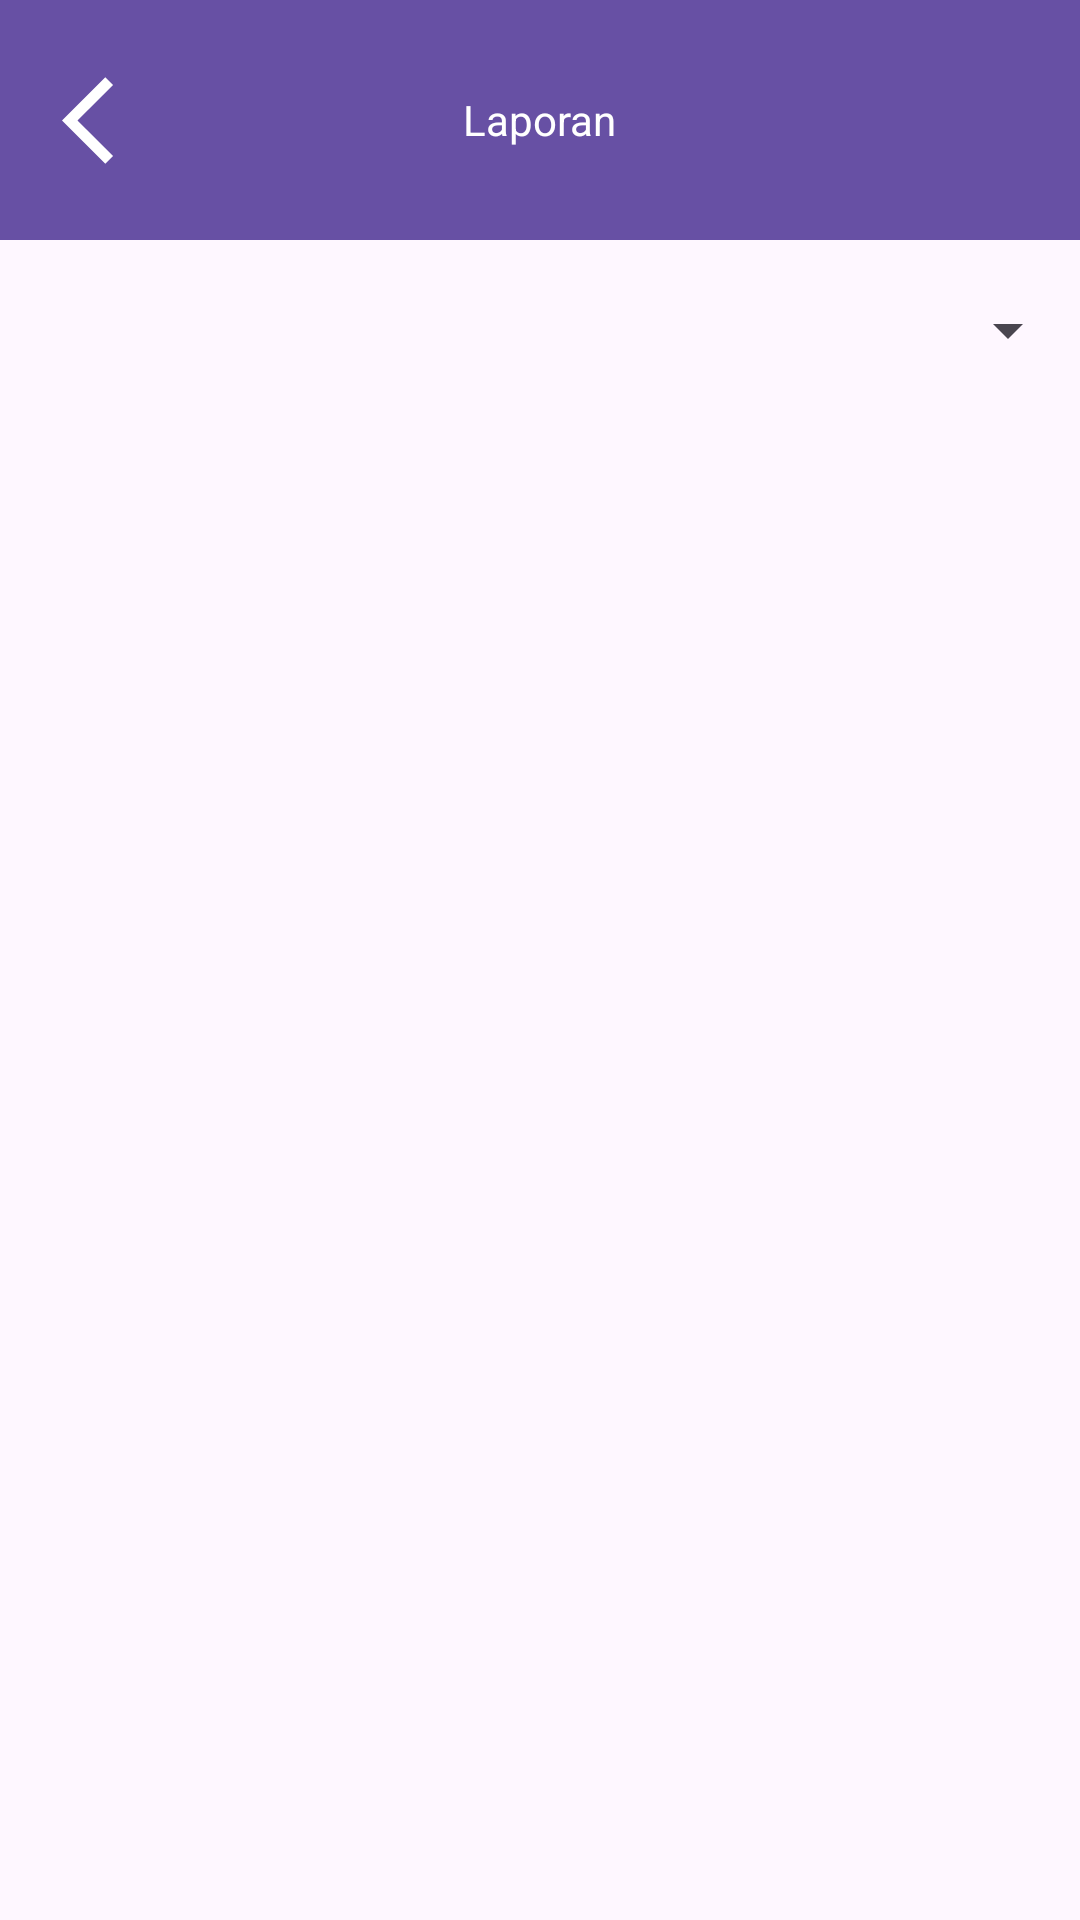

Produce the Android XML layout that renders to this screen, including the resource entries it uses.
<!-- AndroidManifest.xml: application theme Theme.TokoLia -->
<!-- res/layout/activity_history.xml -->
<?xml version="1.0" encoding="utf-8"?>
<androidx.constraintlayout.widget.ConstraintLayout xmlns:android="http://schemas.android.com/apk/res/android"
    xmlns:app="http://schemas.android.com/apk/res-auto"
    xmlns:tools="http://schemas.android.com/tools"
    android:layout_width="match_parent"
    android:layout_height="match_parent"
    tools:context=".Activity.HistoryActivity">

    <com.google.android.material.appbar.AppBarLayout
        android:id="@+id/appBarLayout9"
        android:layout_width="match_parent"
        android:layout_height="wrap_content"
        app:layout_constraintEnd_toEndOf="parent"
        app:layout_constraintStart_toStartOf="parent"
        app:layout_constraintTop_toTopOf="parent">

        <com.google.android.material.appbar.MaterialToolbar
            android:id="@+id/toolbarHistory"
            android:layout_width="match_parent"
            android:layout_height="80dp"
            android:background="?attr/colorPrimary"
            android:minHeight="?attr/actionBarSize"
            android:theme="?attr/actionBarTheme"
            app:navigationIcon="@drawable/baseline_arrow_back_ios_24"
            app:navigationIconTint="@color/white"
            app:titleTextAppearance="@style/TextAppearance.AppCompat.Widget.ActionBar.Title2"
            app:title="Laporan"
            app:titleCentered="true"
            app:titleTextColor="@color/white"
            app:buttonGravity="center_vertical"
            android:paddingStart="10dp"/>

        <Spinner
            android:id="@+id/spinnerJenis"
            android:layout_width="match_parent"
            android:layout_height="60dp"
            android:paddingHorizontal="15dp" />

    </com.google.android.material.appbar.AppBarLayout>

    <View
        android:id="@+id/divider6"
        android:layout_width="match_parent"
        android:layout_height="2dp"
        android:layout_marginTop="1dp"
        android:background="@color/divider"
        app:layout_constraintEnd_toEndOf="parent"
        app:layout_constraintStart_toStartOf="parent"
        app:layout_constraintTop_toBottomOf="@+id/appBarLayout9" />

    <androidx.recyclerview.widget.RecyclerView
        android:id="@+id/recyclerTransaksi"
        android:layout_width="match_parent"
        android:layout_height="680dp"
        android:layout_marginTop="8dp"
        app:layout_constraintEnd_toEndOf="parent"
        app:layout_constraintStart_toStartOf="parent"
        app:layout_constraintTop_toBottomOf="@+id/divider6"
        tools:listitem="@layout/card_view_history"
        android:paddingHorizontal="20dp"/>

</androidx.constraintlayout.widget.ConstraintLayout>
<!-- res/layout/card_view_history.xml (included above) -->
<?xml version="1.0" encoding="utf-8"?>
<androidx.cardview.widget.CardView xmlns:android="http://schemas.android.com/apk/res/android"
    android:layout_width="match_parent"
    android:layout_height="wrap_content">

    <LinearLayout
        android:layout_width="match_parent"
        android:layout_height="match_parent"
        android:orientation="vertical">

        <LinearLayout
            android:layout_width="400dp"
            android:layout_height="wrap_content"
            android:layout_marginVertical="20dp"
            android:orientation="horizontal">

            <LinearLayout
                android:layout_width="220dp"
                android:layout_height="wrap_content"
                android:layout_marginEnd="20dp"
                android:orientation="vertical">

                <TextView
                    android:id="@+id/textHistoryIdTransaksi"
                    android:layout_width="match_parent"
                    android:layout_height="wrap_content"
                    android:layout_marginBottom="20dp"
                    android:fontFamily="@font/poppins_semibold"
                    android:text="Transaksi #"
                    android:textSize="18sp" />

                <TextView
                    android:id="@+id/textHistoryTanggalTransaksi"
                    android:layout_width="match_parent"
                    android:layout_height="wrap_content"
                    android:fontFamily="@font/poppins"
                    android:text="Tanggal"
                    android:textSize="16sp" />

            </LinearLayout>

            <LinearLayout
                android:layout_width="130dp"
                android:layout_height="wrap_content"
                android:layout_gravity="center_vertical"
                android:orientation="vertical">

                <TextView
                    android:id="@+id/textHistoryNominal"
                    android:layout_width="match_parent"
                    android:layout_height="wrap_content"
                    android:fontFamily="@font/poppins"
                    android:text="Rp nominal"
                    android:textAlignment="textEnd"
                    android:textSize="16sp" />
            </LinearLayout>

        </LinearLayout>

        <View
            android:id="@+id/divider8"
            android:layout_width="match_parent"
            android:layout_height="2dp"
            android:background="@color/divider" />
    </LinearLayout>

</androidx.cardview.widget.CardView>
<!-- resources referenced by this layout -->
<resources>
  <color name="white">#FFFFFFFF</color>
  <!-- drawable baseline_arrow_back_ios_24 (drawable) -->
  <vector android:autoMirrored="true" android:height="35dp"
      android:tint="?attr/colorPrimary" android:viewportHeight="24"
      android:viewportWidth="24" android:width="35dp" xmlns:android="http://schemas.android.com/apk/res/android">
      <path android:fillColor="@android:color/white" android:pathData="M11.67,3.87L9.9,2.1 0,12l9.9,9.9 1.77,-1.77L3.54,12z"/>
  </vector>
  <style name="Theme.TokoLia" parent="Base.Theme.TokoLia" />
  <style name="Base.Theme.TokoLia" parent="Theme.Material3.DayNight.NoActionBar">
          
          
      </style>
</resources>
